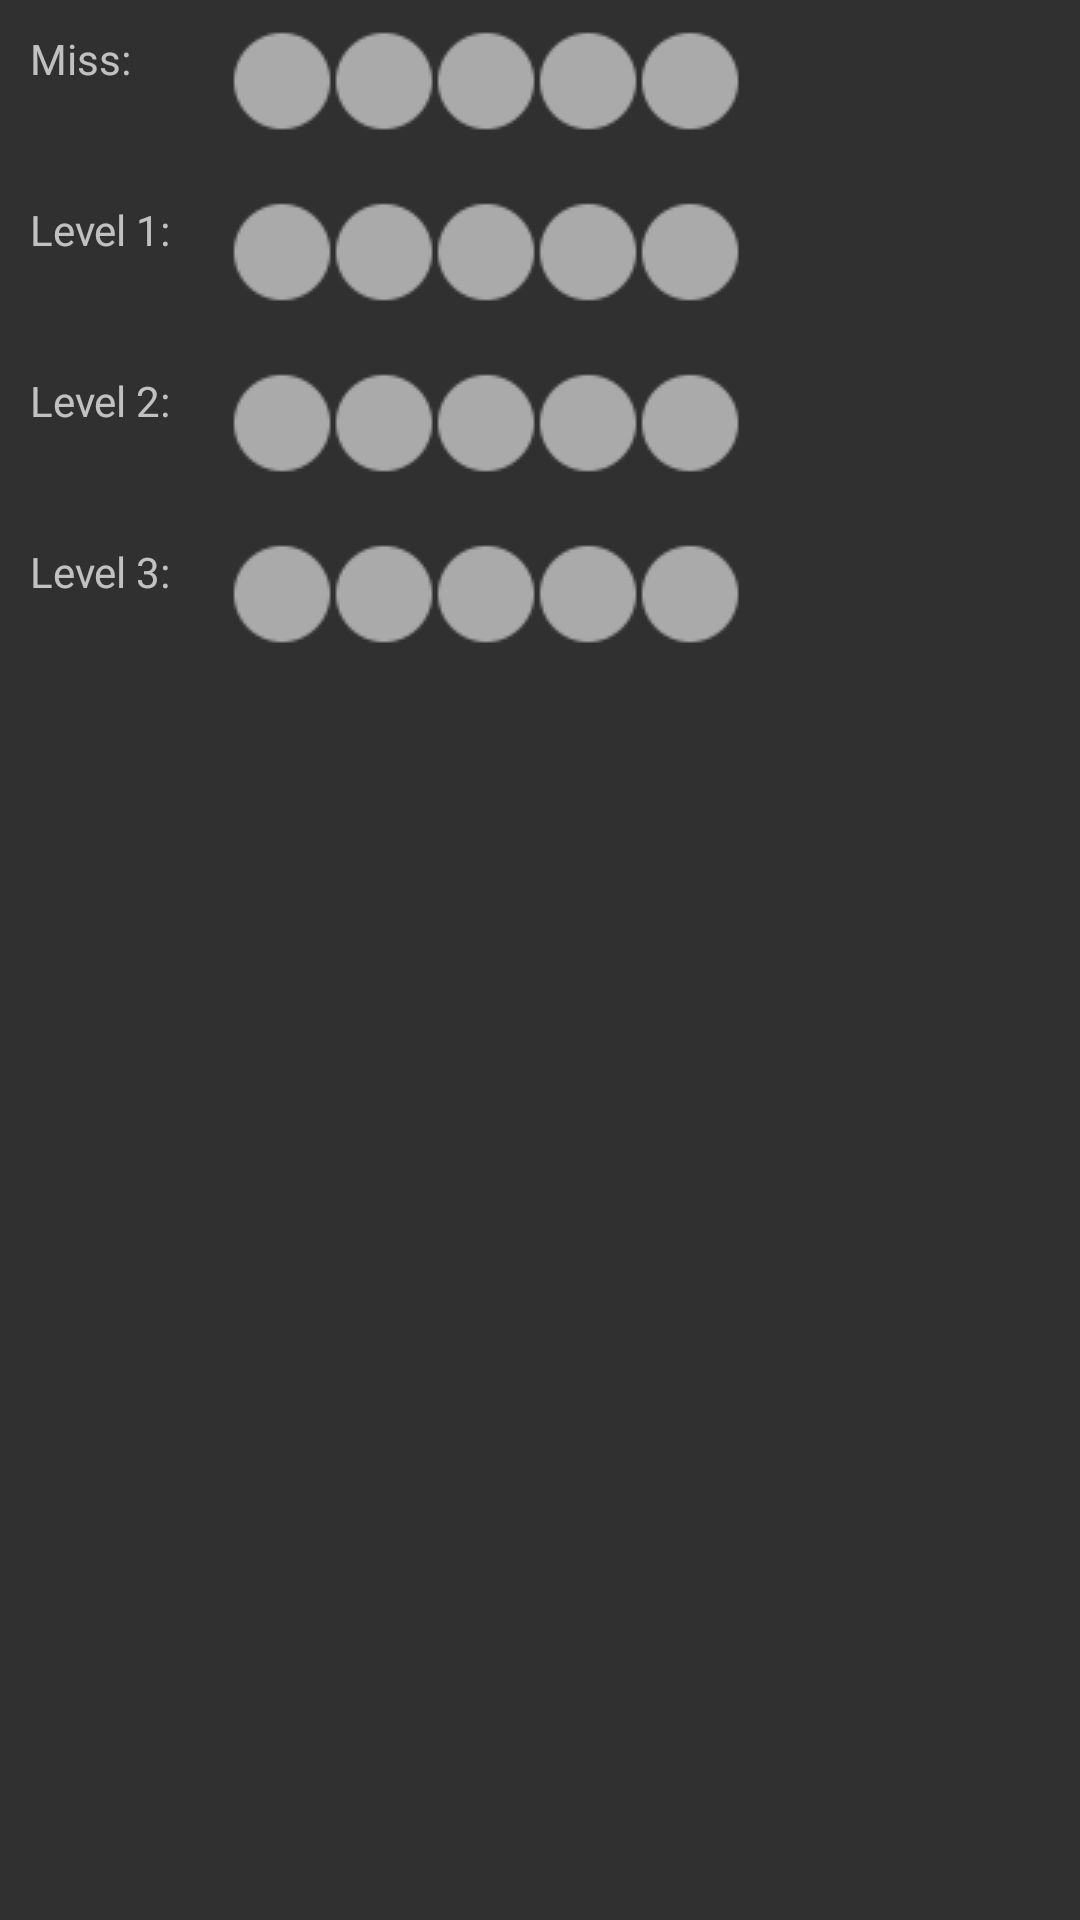

Write the Android layout XML for this screen, with the resource values it uses.
<!-- AndroidManifest.xml: application theme AppTheme -->
<!-- res/layout/shooting_input.xml -->
<?xml version="1.0" encoding="utf-8"?>
<GridLayout xmlns:android="http://schemas.android.com/apk/res/android"
    android:orientation="vertical" android:layout_width="match_parent"
    android:layout_height="match_parent"
    android:rowCount="4"
    android:columnCount="2"
    android:padding="10dp">

    <TextView
        android:layout_width="wrap_content"
        android:layout_height="wrap_content"
        android:text="Miss:"
        android:textSize="@dimen/text_large"
        android:layout_row="0"
        android:layout_column="0"
        android:paddingRight="20dp" />

    <RatingBar
        android:id="@+id/missedShots"
        android:layout_width="wrap_content"
        android:layout_height="wrap_content"
        android:layout_row="0"
        android:layout_column="1"
        android:numStars="5"
        android:progressDrawable="@drawable/circleratingbar"
        android:stepSize="1" />
    <TextView
        android:layout_width="wrap_content"
        android:layout_height="wrap_content"
        android:text="Level 1:"
        android:textSize="@dimen/text_large"
        android:layout_row="1"
        android:layout_column="0"
        android:paddingRight="20dp" />

    <RatingBar
        android:id="@+id/level1Shots"
        android:layout_width="wrap_content"
        android:layout_height="wrap_content"
        android:layout_row="1"
        android:layout_column="1"
        android:numStars="5"
        android:progressDrawable="@drawable/circleratingbar"
        android:stepSize="1" />
    <TextView
        android:layout_width="wrap_content"
        android:layout_height="wrap_content"
        android:text="Level 2:"
        android:textSize="@dimen/text_large"
        android:layout_row="2"
        android:layout_column="0"
        android:paddingRight="20dp" />

    <RatingBar
        android:id="@+id/level2Shots"
        android:layout_width="wrap_content"
        android:layout_height="wrap_content"
        android:layout_row="2"
        android:layout_column="1"
        android:numStars="5"
        android:progressDrawable="@drawable/circleratingbar"
        android:stepSize="1" />
    <TextView
        android:layout_width="wrap_content"
        android:layout_height="wrap_content"
        android:text="Level 3:"
        android:textSize="@dimen/text_large"
        android:layout_row="3"
        android:layout_column="0"
        android:paddingRight="20dp" />

    <RatingBar
        android:id="@+id/level3Shots"
        android:layout_width="wrap_content"
        android:layout_height="wrap_content"
        android:layout_row="3"
        android:layout_column="1"
        android:numStars="5"
        android:progressDrawable="@drawable/circleratingbar"
        android:stepSize="1" />

</GridLayout>
<!-- resources referenced by this layout -->
<resources>
  <dimen name="text_large">35dp</dimen>
  <!-- drawable circleratingbar (drawable) -->
  <?xml version="1.0" encoding="utf-8"?>
  <layer-list xmlns:android="http://schemas.android.com/apk/res/android">
      <item android:id="@android:id/background">
          <bitmap
              android:src="@drawable/circle"
              android:tint="@android:color/darker_gray" />
      </item>
      <item android:id="@android:id/secondaryProgress">
          <bitmap
              android:src="@drawable/circle"
              android:tint="@color/colorPrimary" />
      </item>
      <item android:id="@android:id/progress">
          <bitmap
              android:src="@drawable/circle"
              android:tint="@color/colorPrimary" />
      </item>
  </layer-list>
  <style name="AppTheme" parent="Theme.AppCompat.NoActionBar">
          <item name="android:popupAnimationStyle">@null</item>
          <item name="colorAuto">@color/colorAutoDark</item>
  
          <item name="colorPrimary">@color/colorPrimary</item>
          <item name="colorPrimaryDark">@color/colorPrimary</item>
          <item name="colorAccent">#6b3ab7</item>
          <item name="android:colorBackground">@color/background_material_dark</item>
  
          <item name="android:spinnerDropDownItemStyle">
              @style/spinnerItemStyle
          </item>
      </style>
  <!-- drawable circle: png bitmap (drawable, 469 bytes) -->
  <color name="colorPrimary">#4a2a7c</color>
  <color name="colorAutoDark">#018400</color>
  <style name="spinnerItemStyle">
          <item name="android:textSize">25dp</item>
          <item name="android:padding">30dp</item>
      </style>
</resources>
